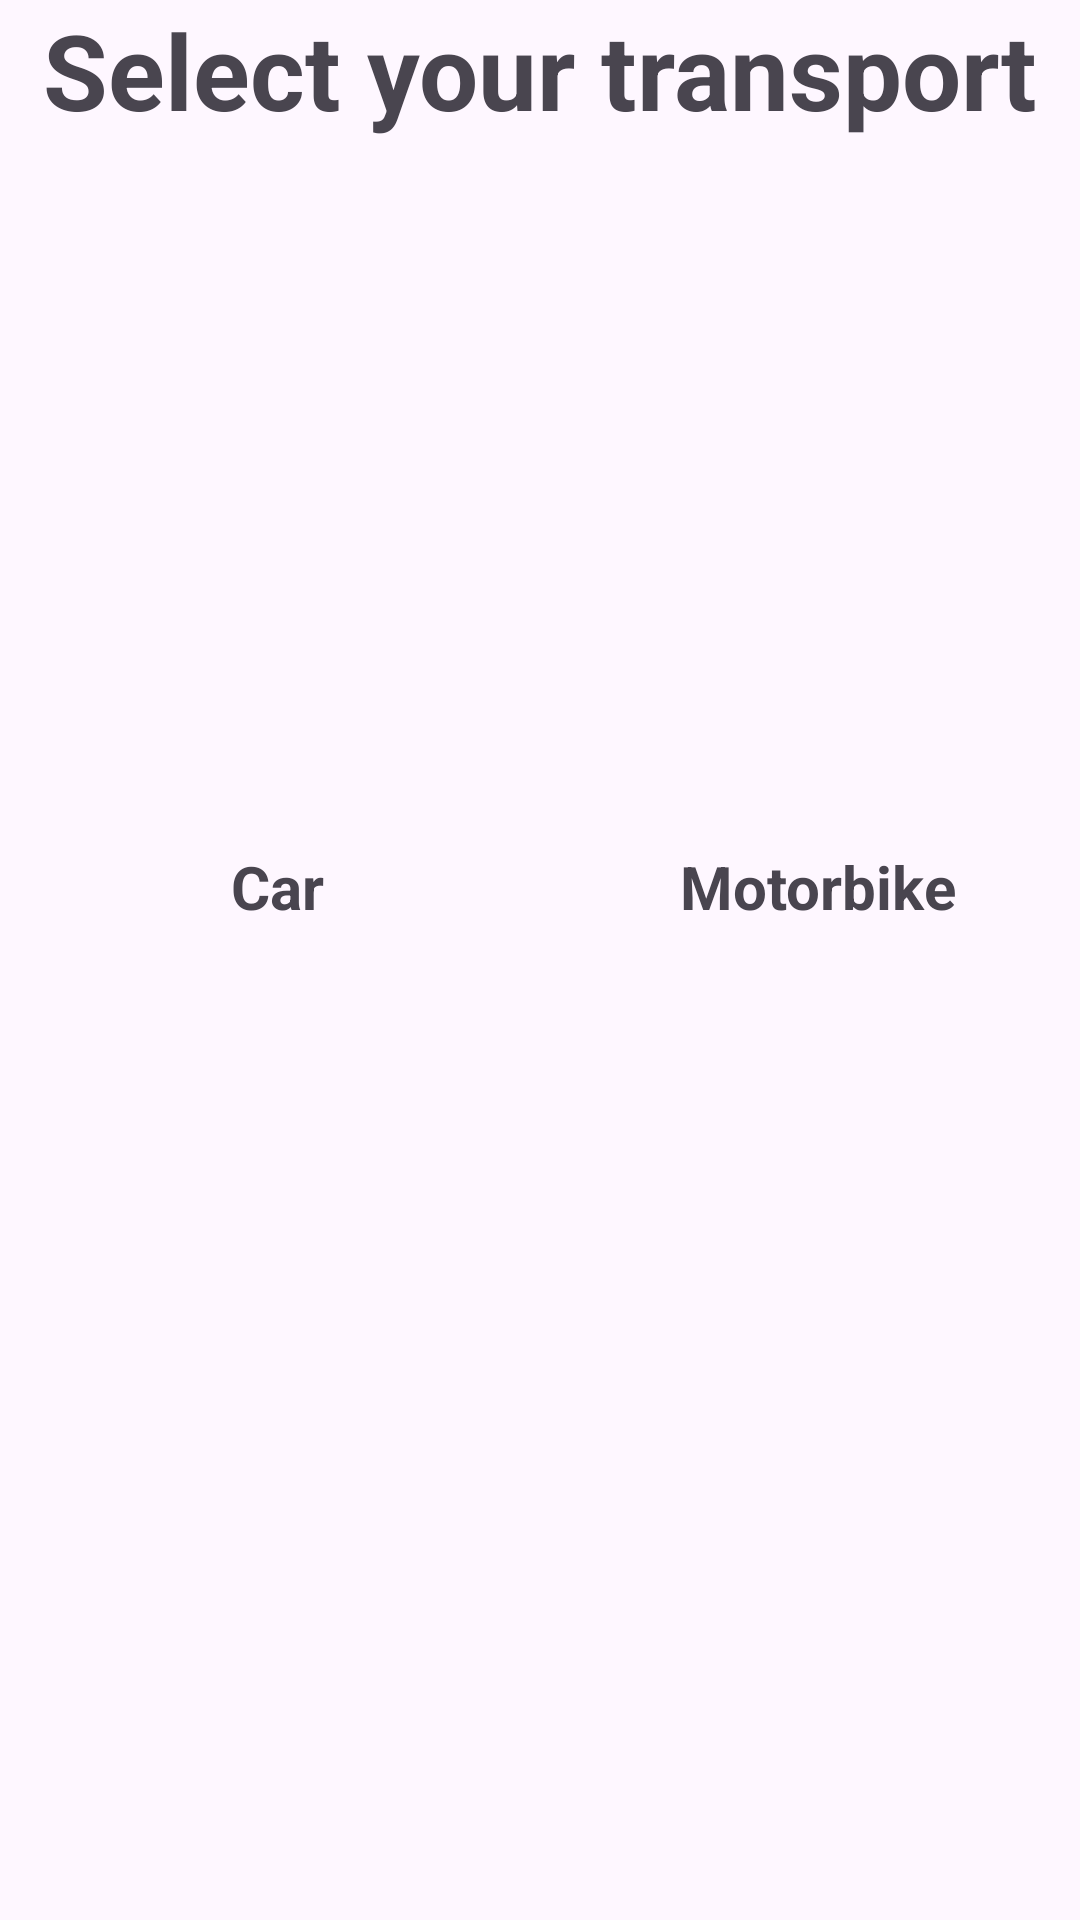

Produce the Android XML layout that renders to this screen, including the resource entries it uses.
<!-- AndroidManifest.xml: application theme Theme.BIKEReR -->
<!-- res/layout/activity_select_device.xml -->
<?xml version="1.0" encoding="utf-8"?>
<LinearLayout xmlns:android="http://schemas.android.com/apk/res/android"
    xmlns:app="http://schemas.android.com/apk/res-auto"
    xmlns:tools="http://schemas.android.com/tools"
    android:layout_width="match_parent"
    android:layout_height="match_parent"
    android:orientation="vertical"
    tools:context=".SelectDeviceActivity">

    <TextView
        android:layout_width="match_parent"
        android:layout_height="159dp"
        android:text="Select your transport"
        android:textAlignment="center"
        android:textSize="35sp"
        android:textStyle="bold" />

    <LinearLayout
        android:layout_width="match_parent"
        android:layout_height="123dp"
        android:orientation="horizontal">

        <ImageView
            android:id="@+id/Car"
            android:layout_width="112dp"
            android:layout_height="wrap_content"
            android:layout_weight="1"
            android:src="@drawable/car" />

        <ImageView
            android:id="@+id/Motorbike"
            android:layout_width="105dp"
            android:layout_height="wrap_content"
            android:layout_weight="1"
            android:src="@drawable/motorbike" />
    </LinearLayout>

    <LinearLayout
        android:layout_width="match_parent"
        android:layout_height="123dp"
        android:orientation="horizontal">

        <TextView
            android:layout_width="102dp"
            android:layout_height="wrap_content"
            android:layout_weight="1"
            android:text="Car"
            android:textAlignment="center"
            android:textSize="20sp"
            android:textStyle="bold" />

        <TextView
            android:layout_width="wrap_content"
            android:layout_height="wrap_content"
            android:layout_weight="1"
            android:text="Motorbike"
            android:textAlignment="center"
            android:textSize="20sp"
            android:textStyle="bold" />
    </LinearLayout>

</LinearLayout>
<!-- resources referenced by this layout -->
<resources>
  <style name="Theme.BIKEReR" parent="Base.Theme.BIKEReR" />
  <style name="Base.Theme.BIKEReR" parent="Theme.Material3.DayNight.NoActionBar">
          
          
      </style>
</resources>
